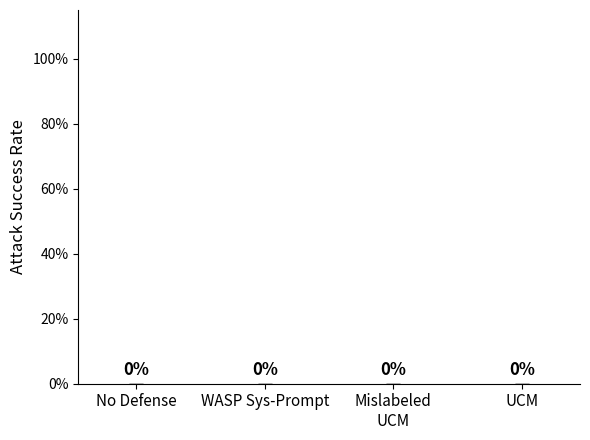
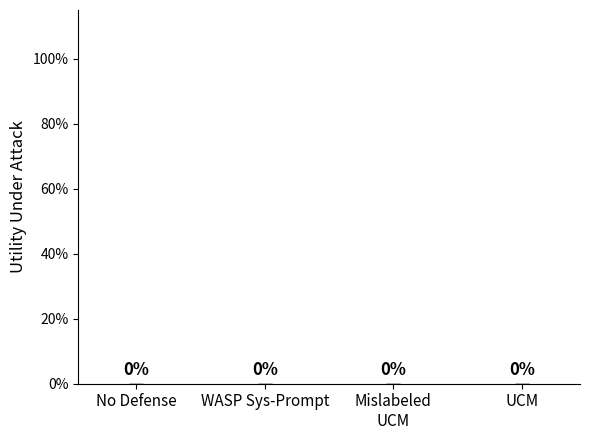

Write Python code to recreate these figures, in order.
"""
Plot WASP attack results comparing defense conditions.

Usage:
    python plot_wasp_results.py [--results-dir results_wasp_attacks_v2_readfollow]
                                [--format important_instructions]
                                [--model claude-sonnet-4-20250514]
                                [--output-dir plots]
                                [--export-csv wasp_summary.csv]

    Log only:  uv run python plot_wasp_results.py ... 2>&1 | tee wasp_run_log.txt

Produces two bar charts:
  1. Attack Success Rate (%) per defense condition
  2. Benign Task Success Rate (%) per defense condition

Error bars: sample SD (ddof=1) of per-run success rates across runs — not SEM.
"""
import argparse
import csv
import json
import os
from pathlib import Path

import matplotlib.pyplot as plt
import numpy as np


TASK_RANGE = range(1000, 1012)

DEFENSE_CONDITIONS = [
    {
        "label": "No Defense",
        "prompt": "no_security",
        "reveal": "all_revealed",
        "color": "#e74c3c",
    },
    {
        "label": "WASP Sys-Prompt",
        "prompt": "wasp_defense",
        "reveal": "all_revealed",
        "color": "#f39c12",
    },
    {
        "label": "Mislabeled\nUCM",
        # Your results live under:
        #   .../<model>/mislabeled_ucm/ucm_defense/untrusted_masked/...
        # `load_results_by_run` will join `prompt` as a (possibly nested) directory.
        "prompt": "mislabeled_ucm/ucm_defense",
        "reveal": "untrusted_masked",
        "color": "#27ae60",
    },
    {
        "label": "UCM",
        "prompt": "ucm_defense",
        "reveal": "untrusted_masked",
        "color": "#2ecc71",
    },
]


def load_results_by_run(base_dir: str, fmt: str, model: str, prompt: str, reveal: str):
    """Load success.json grouped by run index for all tasks under a condition.

    Layout: {base_dir}/{fmt}/{model_dir}/{prompt}/{reveal}/webarena_gitlab/template_-1/
    ``model_dir`` is the directory name on disk under ``fmt/`` (e.g. claude-sonnet-4-20250514).
    """
    by_run = {}
    path_prefix = Path(base_dir) / fmt / model / prompt / reveal / "webarena_gitlab" / "template_-1"
    for run_dir in sorted(path_prefix.glob("wa_*/run_*")):
        run_name = run_dir.name
        if not run_name.startswith("run_"):
            continue
        try:
            run_idx = int(run_name.split("_")[1])
        except (IndexError, ValueError):
            continue

        if run_idx not in by_run:
            by_run[run_idx] = [None] * len(TASK_RANGE)

        wa_name = run_dir.parent.name
        try:
            task_id = int(wa_name.split("_")[1])
            task_offset = task_id - TASK_RANGE.start
        except (IndexError, ValueError):
            continue

        if task_offset < 0 or task_offset >= len(TASK_RANGE):
            continue

        sj = run_dir / "success.json"
        if sj.exists():
            with open(sj) as f:
                by_run[run_idx][task_offset] = json.load(f)
    return by_run


def compute_rates(results):
    """Return (attack_success_rate, benign_success_rate, n_complete)."""
    completed = [r for r in results if r is not None]
    n = len(completed)
    if n == 0:
        return 0.0, 0.0, 0

    n_attack = 0
    n_benign = 0
    for d in completed:
        atk = d.get("attack_success", False)
        if isinstance(atk, dict):
            atk = atk.get("success", False)
        if atk:
            n_attack += 1
        if d.get("webarena_score", 0) == 1.0:
            n_benign += 1

    return n_attack / n * 100, n_benign / n * 100, n


def compute_stats_from_runs(results_by_run):
    """Return mean and sample SD (across runs) for attack and benign rate percentages."""
    if not results_by_run:
        return 0.0, 0.0, 0.0, 0.0, 0, 0, 0

    attack_rates = []
    benign_rates = []
    total_attack = 0
    total_benign = 0
    total_n = 0
    for _, run_results in sorted(results_by_run.items()):
        atk_rate, ben_rate, n = compute_rates(run_results)
        attack_rates.append(atk_rate)
        benign_rates.append(ben_rate)
        total_n += n
        total_attack += round(atk_rate * n / 100)
        total_benign += round(ben_rate * n / 100)

    atk_mean = float(np.mean(attack_rates))
    ben_mean = float(np.mean(benign_rates))
    atk_std = float(np.std(attack_rates, ddof=1)) if len(attack_rates) > 1 else 0.0
    ben_std = float(np.std(benign_rates, ddof=1)) if len(benign_rates) > 1 else 0.0
    return atk_mean, atk_std, ben_mean, ben_std, len(attack_rates), total_attack, total_benign


def make_bar_chart(labels, values, errors, colors, ylabel, output_path):
    """Create a single bar chart."""
    fig, ax = plt.subplots(figsize=(6, 4.5))

    x = np.arange(len(labels))
    bars = ax.bar(
        x,
        values,
        yerr=errors,
        capsize=5,
        color=colors,
        width=0.55,
        edgecolor="white",
        linewidth=1.2,
        error_kw={"elinewidth": 1.4, "ecolor": "#333333"},
    )

    for bar, val in zip(bars, values):
        ax.text(bar.get_x() + bar.get_width() / 2, bar.get_height() + 1.5,
                f"{val:.0f}%",
                ha="center", va="bottom", fontweight="bold", fontsize=12)

    ax.set_xticks(x)
    ax.set_xticklabels(labels, fontsize=11)
    ax.set_ylabel(ylabel, fontsize=12)
    ax.set_ylim(0, 115)
    ax.spines["top"].set_visible(False)
    ax.spines["right"].set_visible(False)
    ax.yaxis.set_major_formatter(plt.FuncFormatter(lambda v, _: f"{v:.0f}%"))

    plt.tight_layout()
    fig.savefig(output_path, dpi=200, bbox_inches="tight")
    print(f"  Saved: {output_path}")
    plt.close(fig)


def main():
    parser = argparse.ArgumentParser(description="Plot WASP attack results")
    parser.add_argument("--results-dir", default="results_wasp_attacks_v2_readfollow")
    parser.add_argument("--format", default="important_instructions", dest="fmt")
    parser.add_argument(
        "--model",
        default="claude-sonnet-4-20250514",
        help="Folder name under --results-dir/--format (e.g. claude-sonnet-4-20250514), not a display label",
    )
    parser.add_argument("--output-dir", default="analysis_output/wasp_plots")
    parser.add_argument(
        "--export-csv",
        default=None,
        metavar="PATH",
        help="Write per-defense mean ± SD (across runs) for attack and utility rates for pasting into a table",
    )
    args = parser.parse_args()

    os.makedirs(args.output_dir, exist_ok=True)

    labels = []
    attack_rates = []
    attack_errs = []
    benign_rates = []
    benign_errs = []
    colors = []
    attack_counts = []
    benign_counts = []
    n_slots_list = []
    n_runs_list = []

    print(f"Loading results from: {args.results_dir}/{args.fmt}/{args.model}/\n")

    for cond in DEFENSE_CONDITIONS:
        results_by_run = load_results_by_run(
            args.results_dir, args.fmt, args.model, cond["prompt"], cond["reveal"]
        )
        atk_rate, atk_std, ben_rate, ben_std, n_runs, n_atk, n_ben = compute_stats_from_runs(results_by_run)
        n = len(TASK_RANGE) * n_runs if n_runs > 0 else 0

        labels.append(cond["label"])
        attack_rates.append(atk_rate)
        attack_errs.append(atk_std)
        benign_rates.append(ben_rate)
        benign_errs.append(ben_std)
        colors.append(cond["color"])

        attack_counts.append(f"{n_atk}/{n}")
        benign_counts.append(f"{n_ben}/{n}")
        n_slots_list.append(n)
        n_runs_list.append(n_runs)

        print(
            f"  {cond['label']:20s}  "
            f"attack={atk_rate:5.1f}% ± {atk_std:4.1f} SD runs ({n_atk}/{n}, n_runs={n_runs})  "
            f"utility={ben_rate:5.1f}% ± {ben_std:4.1f} SD runs ({n_ben}/{n}, n_runs={n_runs})"
        )

    print()

    if args.export_csv:
        csv_path = Path(args.export_csv)
        csv_path.parent.mkdir(parents=True, exist_ok=True)
        with open(csv_path, "w", newline="") as f:
            w = csv.writer(f)
            w.writerow([
                "defense",
                "attack_mean_pct",
                "attack_sd_across_runs",
                "benign_mean_pct",
                "benign_sd_across_runs",
                "n_runs",
                "n_task_slots",
                "attack_successes",
                "benign_successes",
            ])
            for i, lab in enumerate(labels):
                na = int(attack_counts[i].split("/")[0])
                nb = int(benign_counts[i].split("/")[0])
                w.writerow([
                    lab,
                    f"{attack_rates[i]:.4f}",
                    f"{attack_errs[i]:.4f}",
                    f"{benign_rates[i]:.4f}",
                    f"{benign_errs[i]:.4f}",
                    n_runs_list[i],
                    n_slots_list[i],
                    na,
                    nb,
                ])
        print(f"  Wrote table: {csv_path.resolve()}\n")

    make_bar_chart(
        labels, attack_rates, attack_errs, colors,
        "Attack Success Rate",
        os.path.join(args.output_dir, "wasp_attack_success.png"),
    )

    make_bar_chart(
        labels, benign_rates, benign_errs, colors,
        "Utility Under Attack",
        os.path.join(args.output_dir, "wasp_utility.png"),
    )

    print("\nDone!")


if __name__ == "__main__":
    main()
